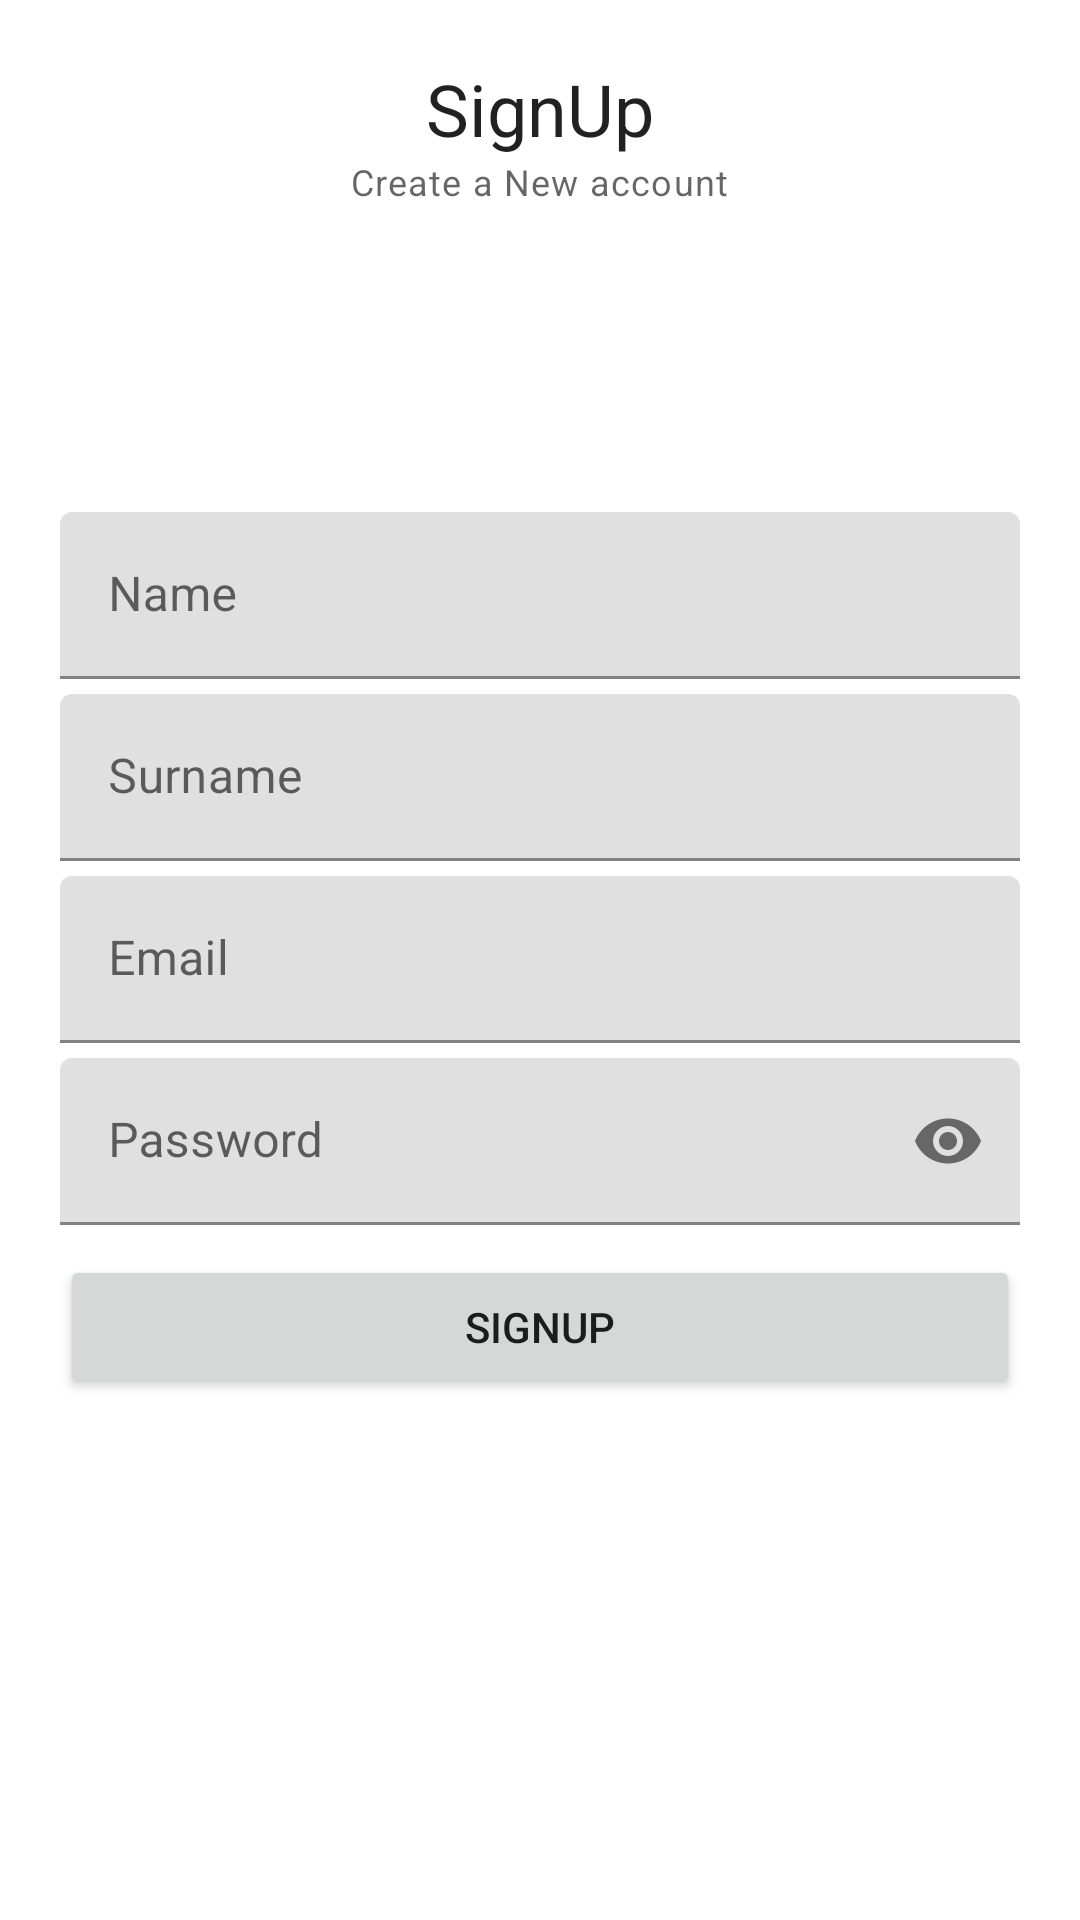

Write the Android layout XML for this screen, with the resource values it uses.
<!-- AndroidManifest.xml: application theme Theme.MyFirstyTry -->
<!-- res/layout/activity_sign_up.xml -->
<?xml version="1.0" encoding="utf-8"?>
<RelativeLayout xmlns:android="http://schemas.android.com/apk/res/android"
    xmlns:app="http://schemas.android.com/apk/res-auto"
    xmlns:tools="http://schemas.android.com/tools"
    android:layout_width="match_parent"
    android:layout_height="match_parent"
    android:padding="20dp"
    tools:context=".SignUpActivity">

    <TextView
        android:id="@+id/titleLabelTv"
        android:layout_width="wrap_content"
        android:layout_height="wrap_content"
        android:layout_centerHorizontal="true"
        android:text="SignUp"
        style="@style/TextAppearance.AppCompat.Headline"/>

    <TextView
        android:id="@+id/titleLabelTY"
        android:layout_width="wrap_content"
        android:layout_height="wrap_content"
        android:layout_centerHorizontal="true"
        android:text="Create a New account"
        android:layout_below="@id/titleLabelTv"
        style="@style/TextAppearance.MaterialComponents.Caption"/>


    
    <com.google.android.material.textfield.TextInputLayout
        android:id="@+id/NameTitle"
        android:layout_above="@id/surnameTitle"
        android:layout_width="match_parent"
        android:layout_height="wrap_content"
        android:layout_marginTop="5dp">

        <EditText
            android:id="@+id/NameEt"
            android:layout_width="match_parent"
            android:layout_height="wrap_content"
            android:hint="Name"
            android:inputType="textEmailAddress"/>

    </com.google.android.material.textfield.TextInputLayout>


    
    <com.google.android.material.textfield.TextInputLayout
        android:id="@+id/surnameTitle"
        android:layout_above="@id/emailTitle"
        android:layout_width="match_parent"
        android:layout_height="wrap_content"
        android:layout_marginTop="5dp">

        <EditText
            android:id="@+id/surnameEt"
            android:layout_width="match_parent"
            android:layout_height="wrap_content"
            android:hint="Surname"
            android:inputType="textEmailAddress"/>

    </com.google.android.material.textfield.TextInputLayout>


    
    <com.google.android.material.textfield.TextInputLayout
        android:id="@+id/emailTitle"
        android:layout_centerInParent="true"
        android:layout_width="match_parent"
        android:layout_height="wrap_content"
        android:layout_marginTop="5dp">

        <EditText
            android:id="@+id/emailEt"
            android:layout_width="match_parent"
            android:layout_height="wrap_content"
            android:hint="Email"
            android:inputType="textEmailAddress"/>

    </com.google.android.material.textfield.TextInputLayout>


    
    <com.google.android.material.textfield.TextInputLayout
        android:id="@+id/passwordTitle"
        app:passwordToggleEnabled="true"
        android:layout_width="match_parent"
        android:layout_height="wrap_content"
        android:layout_below="@id/emailTitle"
        android:layout_marginTop="5dp">

        <EditText
            android:id="@+id/passwordEt"
            android:layout_width="match_parent"
            android:layout_height="wrap_content"
            android:hint="Password"
            android:inputType="textPassword" />

    </com.google.android.material.textfield.TextInputLayout>


    
    <Button
        android:id="@+id/signupBtn"
        android:layout_width="match_parent"
        android:layout_height="wrap_content"
        android:layout_below="@id/passwordTitle"
        android:layout_marginTop="10dp"
        android:text="SignUp" />



</RelativeLayout>
<!-- resources referenced by this layout -->
<resources>
  <style name="Theme.MyFirstyTry" parent="Theme.MaterialComponents.DayNight.DarkActionBar">
          
          <item name="colorPrimary">@color/purple_500</item>
          <item name="colorPrimaryVariant">@color/purple_700</item>
          <item name="colorOnPrimary">@color/white</item>
          
          <item name="colorSecondary">@color/teal_200</item>
          <item name="colorSecondaryVariant">@color/teal_700</item>
          <item name="colorOnSecondary">@color/black</item>
          
          <item name="android:statusBarColor" tools:targetApi="l">?attr/colorPrimaryVariant</item>
          
      </style>
  <!-- not gathered from this repository: default colours our renderer supplied (Android Studio template values) -->
  <color name="purple_500">#FF6200EE</color>
  <color name="purple_700">#FF3700B3</color>
  <color name="teal_200">#FF03DAC5</color>
  <color name="teal_700">#FF018786</color>
  <color name="black">#FF000000</color>
  <color name="white">#FFFFFFFF</color>
</resources>
